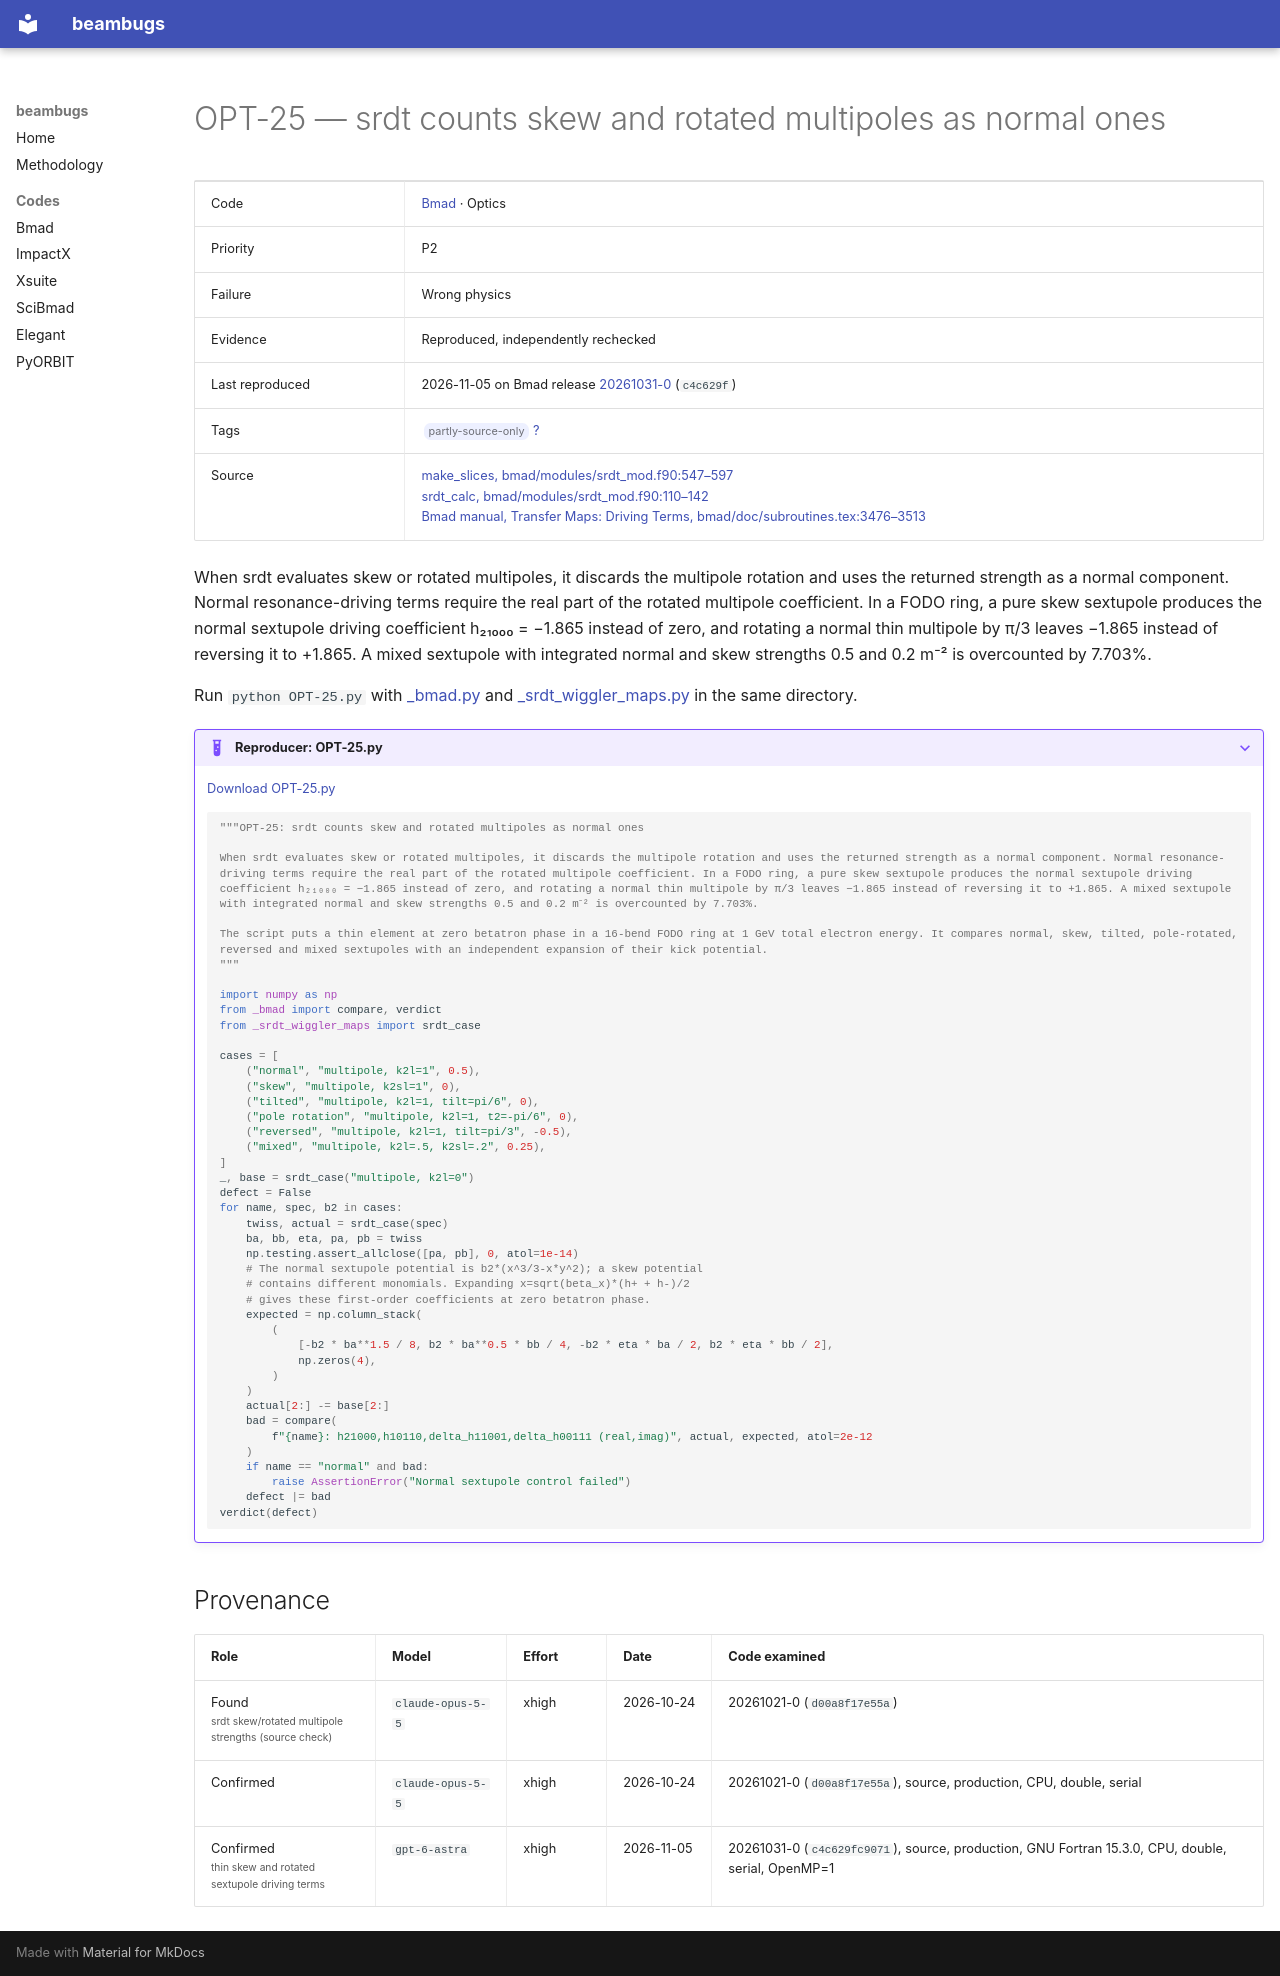

repository: nikitakuklev/beambugs · page: bmad/OPT-25/index.html · generator: mkdocs

---
title: "OPT-25: srdt counts skew and rotated multipoles as normal ones"
hide:
  - toc
---

# OPT-25 — srdt counts skew and rotated multipoles as normal ones

| | |
|---|---|
| Code | [Bmad](../index.md) · Optics |
| Priority | P2 |
| Failure | Wrong physics |
| Evidence | Reproduced, independently rechecked |
| Last reproduced | 2026-11-05 on Bmad release [20261031-0](https://github.com/bmad-sim/bmad-ecosystem/tree/20261031-0) (`c4c629f`) |
| Tags | <span class="bb-tag">partly-source-only</span> [?](../../methodology.md#tags) |
| Source | [make_slices, bmad/modules/srdt_mod.f90:547–597](https://github.com/bmad-sim/bmad-ecosystem/blob/c4c629fc9071d3a56cb1ba5bc714baba65e9c5d3/bmad/modules/srdt_mod.f90#L547-L597)<br>[srdt_calc, bmad/modules/srdt_mod.f90:110–142](https://github.com/bmad-sim/bmad-ecosystem/blob/c4c629fc9071d3a56cb1ba5bc714baba65e9c5d3/bmad/modules/srdt_mod.f90#L110-L142)<br>[Bmad manual, Transfer Maps: Driving Terms, bmad/doc/subroutines.tex:3476–3513](https://github.com/bmad-sim/bmad-ecosystem/blob/c4c629fc9071d3a56cb1ba5bc714baba65e9c5d3/bmad/doc/subroutines.tex#L3476-L3513) |

When srdt evaluates skew or rotated multipoles, it discards the multipole rotation and uses the returned strength as a normal component. Normal resonance-driving terms require the real part of the rotated multipole coefficient. In a FODO ring, a pure skew sextupole produces the normal sextupole driving coefficient h₂₁₀₀₀ = −1.865 instead of zero, and rotating a normal thin multipole by π/3 leaves −1.865 instead of reversing it to +1.865. A mixed sextupole with integrated normal and skew strengths 0.5 and 0.2 m⁻² is overcounted by 7.703%.

Run `python OPT-25.py` with [_bmad.py](../helpers/_bmad.py) and [_srdt_wiggler_maps.py](../helpers/_srdt_wiggler_maps.py) in the same directory.

??? example "Reproducer: OPT-25.py"

    [Download OPT-25.py](OPT-25.py)

    ```python
    """OPT-25: srdt counts skew and rotated multipoles as normal ones

    When srdt evaluates skew or rotated multipoles, it discards the multipole rotation and uses the returned strength as a normal component. Normal resonance-driving terms require the real part of the rotated multipole coefficient. In a FODO ring, a pure skew sextupole produces the normal sextupole driving coefficient h₂₁₀₀₀ = −1.865 instead of zero, and rotating a normal thin multipole by π/3 leaves −1.865 instead of reversing it to +1.865. A mixed sextupole with integrated normal and skew strengths 0.5 and 0.2 m⁻² is overcounted by 7.703%.

    The script puts a thin element at zero betatron phase in a 16-bend FODO ring at 1 GeV total electron energy. It compares normal, skew, tilted, pole-rotated, reversed and mixed sextupoles with an independent expansion of their kick potential.
    """

    import numpy as np
    from _bmad import compare, verdict
    from _srdt_wiggler_maps import srdt_case

    cases = [
        ("normal", "multipole, k2l=1", 0.5),
        ("skew", "multipole, k2sl=1", 0),
        ("tilted", "multipole, k2l=1, tilt=pi/6", 0),
        ("pole rotation", "multipole, k2l=1, t2=-pi/6", 0),
        ("reversed", "multipole, k2l=1, tilt=pi/3", -0.5),
        ("mixed", "multipole, k2l=.5, k2sl=.2", 0.25),
    ]
    _, base = srdt_case("multipole, k2l=0")
    defect = False
    for name, spec, b2 in cases:
        twiss, actual = srdt_case(spec)
        ba, bb, eta, pa, pb = twiss
        np.testing.assert_allclose([pa, pb], 0, atol=1e-14)
        # The normal sextupole potential is b2*(x^3/3-x*y^2); a skew potential
        # contains different monomials. Expanding x=sqrt(beta_x)*(h+ + h-)/2
        # gives these first-order coefficients at zero betatron phase.
        expected = np.column_stack(
            (
                [-b2 * ba**1.5 / 8, b2 * ba**0.5 * bb / 4, -b2 * eta * ba / 2, b2 * eta * bb / 2],
                np.zeros(4),
            )
        )
        actual[2:] -= base[2:]
        bad = compare(
            f"{name}: h21000,h10110,delta_h11001,delta_h00111 (real,imag)", actual, expected, atol=2e-12
        )
        if name == "normal" and bad:
            raise AssertionError("Normal sextupole control failed")
        defect |= bad
    verdict(defect)

    ```

## Provenance

| Role | Model | Effort | Date | Code examined |
|---|---|---|---|---|
| Found<br><small class="bb-scope">srdt skew/rotated multipole strengths (source check)</small> | <span class="bb-nowrap">`claude-opus-5-5`</span> | xhigh | <span class="bb-nowrap">2026-10-24</span> | 20261021-0 (`d00a8f17e55a`) |
| Confirmed | <span class="bb-nowrap">`claude-opus-5-5`</span> | xhigh | <span class="bb-nowrap">2026-10-24</span> | 20261021-0 (`d00a8f17e55a`), source, production, CPU, double, serial |
| Confirmed<br><small class="bb-scope">thin skew and rotated sextupole driving terms</small> | <span class="bb-nowrap">`gpt-6-astra`</span> | xhigh | <span class="bb-nowrap">2026-11-05</span> | 20261031-0 (`c4c629fc9071`), source, production, GNU Fortran 15.3.0, CPU, double, serial, OpenMP=1 |
